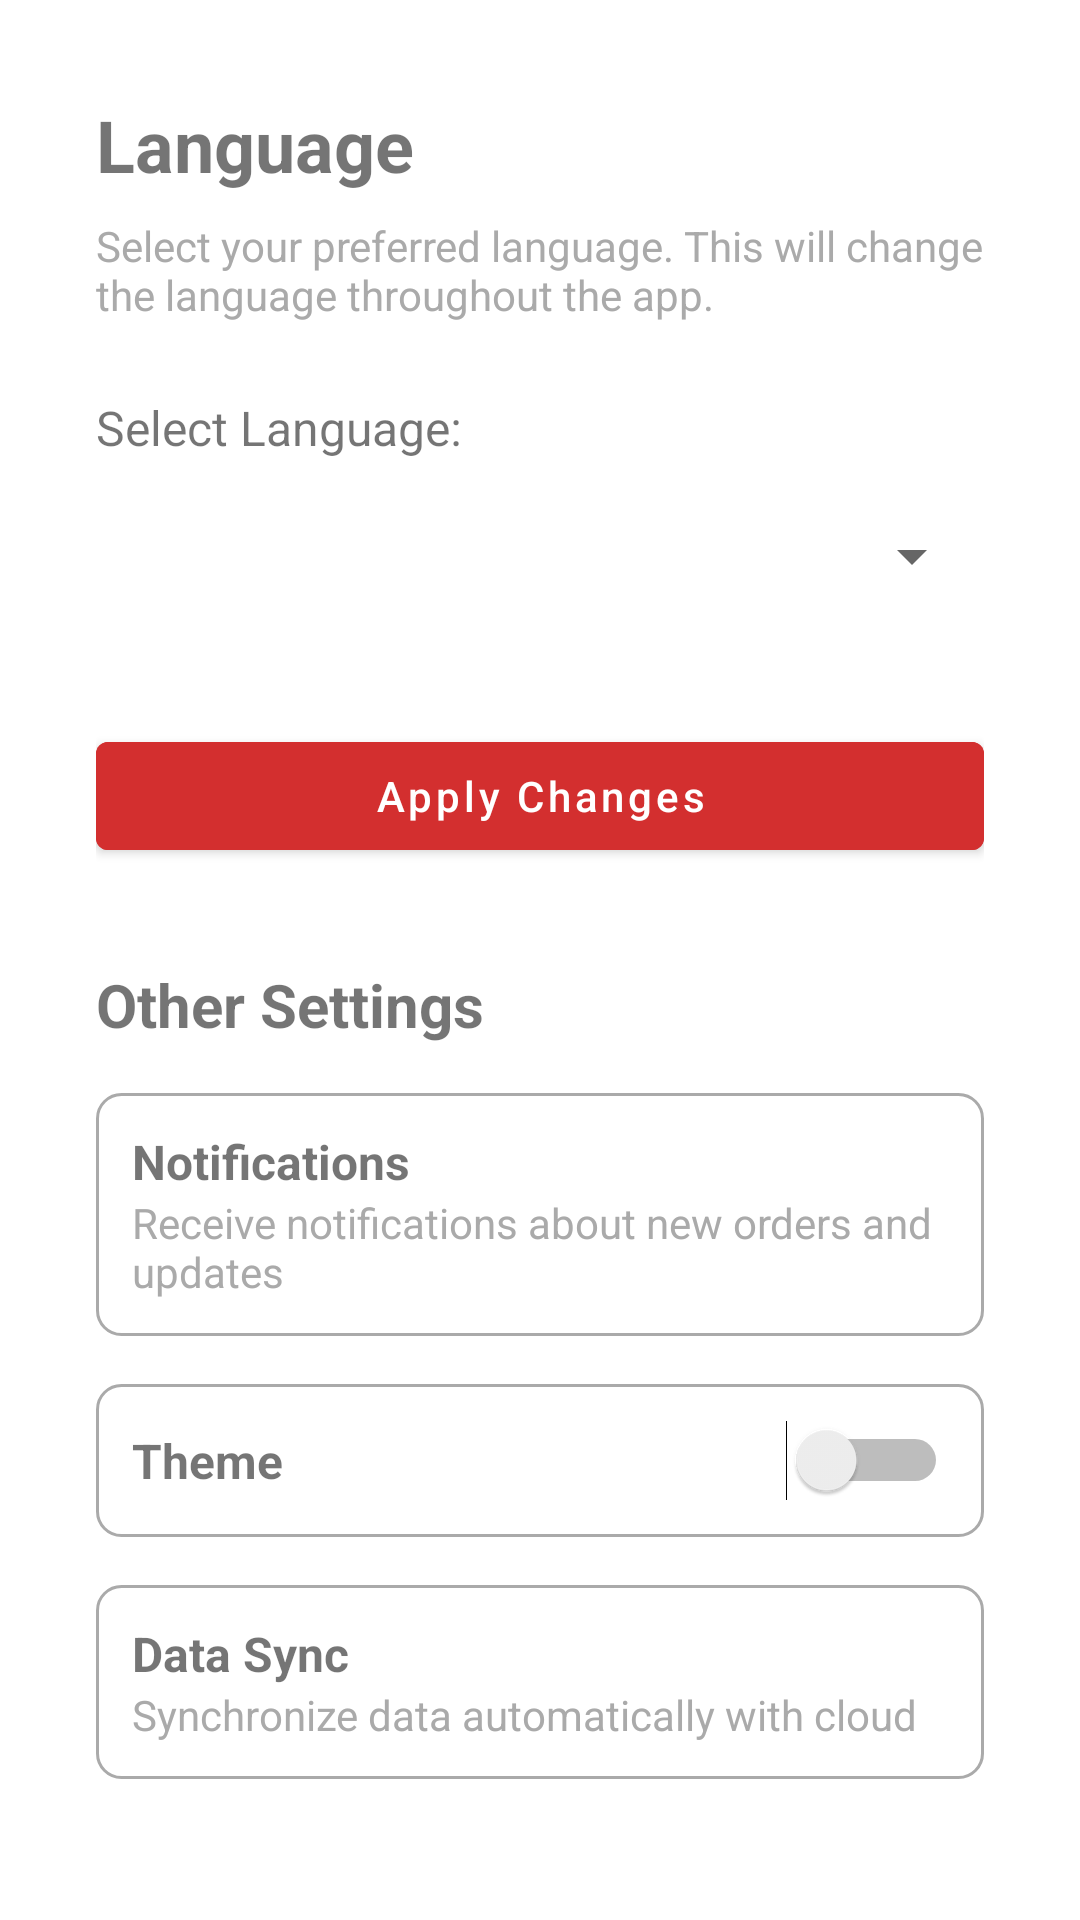

Layout XML and referenced resources for this Android screen:
<!-- AndroidManifest.xml: application theme Theme.BestMlewi -->
<!-- res/layout/activity_settings.xml -->
<?xml version="1.0" encoding="utf-8"?>
<ScrollView xmlns:android="http://schemas.android.com/apk/res/android"
    xmlns:app="http://schemas.android.com/apk/res-auto"
    xmlns:tools="http://schemas.android.com/tools"
    android:layout_width="match_parent"
    android:layout_height="match_parent"
    android:padding="16dp">

    <LinearLayout
        android:layout_width="match_parent"
        android:layout_height="wrap_content"
        android:orientation="vertical"
        android:padding="16dp">

        
        <TextView
            android:id="@+id/languageLabel"
            android:layout_width="match_parent"
            android:layout_height="wrap_content"
            android:text="Language"
            android:textSize="24sp"
            android:textStyle="bold"
            android:layout_marginBottom="8dp" />

        
        <TextView
            android:id="@+id/descriptionText"
            android:layout_width="match_parent"
            android:layout_height="wrap_content"
            android:text="Select your preferred language. This will change the language throughout the app."
            android:textSize="14sp"
            android:textColor="@android:color/darker_gray"
            android:layout_marginBottom="24dp" />

        
        <TextView
            android:id="@+id/selectLanguageLabel"
            android:layout_width="match_parent"
            android:layout_height="wrap_content"
            android:text="Select Language:"
            android:textSize="16sp"
            android:layout_marginBottom="8dp" />

        
        <Spinner
            android:id="@+id/languageSpinner"
            android:layout_width="match_parent"
            android:layout_height="48dp"
            android:layout_marginBottom="32dp" />

        
        <Button
            android:id="@+id/applyButton"
            android:layout_width="match_parent"
            android:layout_height="wrap_content"
            android:text="Apply Changes"
            android:textAllCaps="false"
            android:backgroundTint="@color/purple_500"
            android:textColor="@android:color/white"
            android:layout_marginBottom="32dp" />

        
        <TextView
            android:id="@+id/otherSettingsLabel"
            android:layout_width="match_parent"
            android:layout_height="wrap_content"
            android:text="Other Settings"
            android:textSize="20sp"
            android:textStyle="bold"
            android:layout_marginBottom="16dp" />

        
        <LinearLayout
            android:id="@+id/feature1Layout"
            android:layout_width="match_parent"
            android:layout_height="wrap_content"
            android:orientation="vertical"
            android:layout_marginBottom="16dp"
            android:padding="12dp"
            android:background="@drawable/rounded_border">

            <TextView
                android:id="@+id/feature1Label"
                android:layout_width="match_parent"
                android:layout_height="wrap_content"
                android:text="Notifications"
                android:textSize="16sp"
                android:textStyle="bold" />

            <TextView
                android:id="@+id/feature1Desc"
                android:layout_width="match_parent"
                android:layout_height="wrap_content"
                android:text="Receive notifications about new orders and updates"
                android:textSize="14sp"
                android:textColor="@android:color/darker_gray" />
        </LinearLayout>

        
        <LinearLayout
            android:id="@+id/themeLayout"
            android:layout_width="match_parent"
            android:layout_height="wrap_content"
            android:orientation="horizontal"
            android:layout_marginBottom="16dp"
            android:padding="12dp"
            android:background="@drawable/rounded_border"
            android:gravity="center_vertical">

            <TextView
                android:id="@+id/themeLabel"
                android:layout_width="0dp"
                android:layout_height="wrap_content"
                android:layout_weight="1"
                android:text="Theme"
                android:textSize="16sp"
                android:textStyle="bold" />

            <Switch
                android:id="@+id/themeSwitch"
                android:layout_width="wrap_content"
                android:layout_height="wrap_content"
                android:text=""
                android:checked="false" />
        </LinearLayout>

        
        <LinearLayout
            android:id="@+id/feature3Layout"
            android:layout_width="match_parent"
            android:layout_height="wrap_content"
            android:orientation="vertical"
            android:layout_marginBottom="16dp"
            android:padding="12dp"
            android:background="@drawable/rounded_border">

            <TextView
                android:id="@+id/feature3Label"
                android:layout_width="match_parent"
                android:layout_height="wrap_content"
                android:text="Data Sync"
                android:textSize="16sp"
                android:textStyle="bold" />

            <TextView
                android:id="@+id/feature3Desc"
                android:layout_width="match_parent"
                android:layout_height="wrap_content"
                android:text="Synchronize data automatically with cloud"
                android:textSize="14sp"
                android:textColor="@android:color/darker_gray" />
        </LinearLayout>

    </LinearLayout>
</ScrollView>
<!-- resources referenced by this layout -->
<resources>
  <color name="purple_500">#D32F2F</color>
  <!-- drawable rounded_border (drawable) -->
  <?xml version="1.0" encoding="utf-8"?>
  <shape xmlns:android="http://schemas.android.com/apk/res/android">
      <solid android:color="@android:color/transparent" />
      <stroke
          android:width="1dp"
          android:color="@android:color/darker_gray" />
      <corners android:radius="8dp" />
      <padding
          android:left="8dp"
          android:top="8dp"
          android:right="8dp"
          android:bottom="8dp" />
  </shape>
  <style name="Theme.BestMlewi" parent="Theme.MaterialComponents.DayNight.DarkActionBar">
          
          <item name="colorPrimary">@color/purple_500</item>
          <item name="colorPrimaryVariant">@color/purple_700</item>
          <item name="colorOnPrimary">@color/white</item>
          
          <item name="colorSecondary">@color/teal_200</item>
          <item name="colorSecondaryVariant">@color/teal_700</item>
          <item name="colorOnSecondary">@color/black</item>
          
          <item name="android:statusBarColor">?attr/colorPrimaryVariant</item>
          
      </style>
  <color name="purple_700">#A90404</color>
  <color name="white">#FFFFFF</color>
  <color name="teal_200">#4ECDC4</color>
  <color name="teal_700">#3DBBB4</color>
  <color name="black">#000000</color>
</resources>
